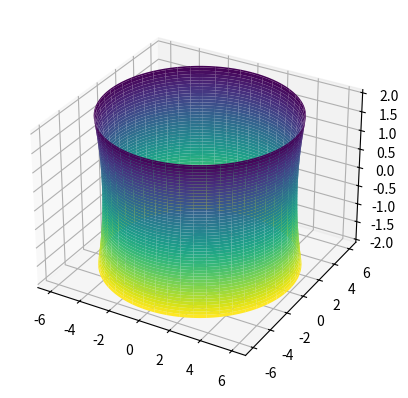

Reproduce this figure in Python. (Note: this script raises an exception after producing the figure.)
import matplotlib.pyplot as plt
import numpy as np


u = np.linspace(-2, 2, 100)
v = np.linspace(-np.pi, np.pi, 100)


U, V = np.meshgrid(u, v)

c1 = 5.641773497
c2 = 0.7072766144


x1 = c1 * np.cosh(U/c1) * np.cos(V)
y1 = c1 * np.cosh(U/c1) * np.sin(V)
z1 = U

x2 = c2 * np.cosh(U/c2) * np.cos(V)
y2 = c2 * np.cosh(U/c2) * np.sin(V)
z2 = U


#catenoid 1
fig = plt.figure()
ax2 = fig.add_subplot(projection = '3d')
#ax2.set_xlim3d(-2,2)
#ax2.set_ylim3d(-2,2)
#ax2.set_zlim3d(-2,2)
ax2.plot_surface(x1, y1, z1, cmap=plt.cm.viridis_r)
#plt.grid(False)
#plt.axis('off')
ax2.set_facecolor('white')
ax2.w_xaxis.set_pane_color((1.0, 1.0, 1.0, 0.0))
ax2.w_yaxis.set_pane_color((1.0, 1.0, 1.0, 0.0))
ax2.w_zaxis.set_pane_color((1.0, 1.0, 1.0, 0.0))
ax2.w_zaxis.line.set_visible(False)

ax2.set_xlabel('x')
ax2.set_ylabel('y')
ax2.set_zlabel('z')
#ax2.set_xticks([-1, 0, 1])
#ax2.set_yticks([-1.5, 0, 1.5])
#ax2.set_zticks([-1.5, 0, 1.5])
plt.show()


#catenoid 2
fig = plt.figure()
ax2 = fig.add_subplot(projection = '3d')
#ax2.set_xlim3d(-2,2)
#ax2.set_ylim3d(-2,2)
#ax2.set_zlim3d(-2,2)
ax2.plot_surface(x2, y2, z2, cmap=plt.cm.viridis_r)
#plt.grid(False)
#plt.axis('off')
ax2.set_facecolor('white')
ax2.w_xaxis.set_pane_color((1.0, 1.0, 1.0, 0.0))
ax2.w_yaxis.set_pane_color((1.0, 1.0, 1.0, 0.0))
ax2.w_zaxis.set_pane_color((1.0, 1.0, 1.0, 0.0))
ax2.w_zaxis.line.set_visible(False)

ax2.set_xlabel('x')
ax2.set_ylabel('y')
ax2.set_zlabel('z')
#ax2.set_xticks([-1, 0, 1])
#ax2.set_yticks([-1.5, 0, 1.5])
#ax2.set_zticks([-1.5, 0, 1.5])
plt.show()
